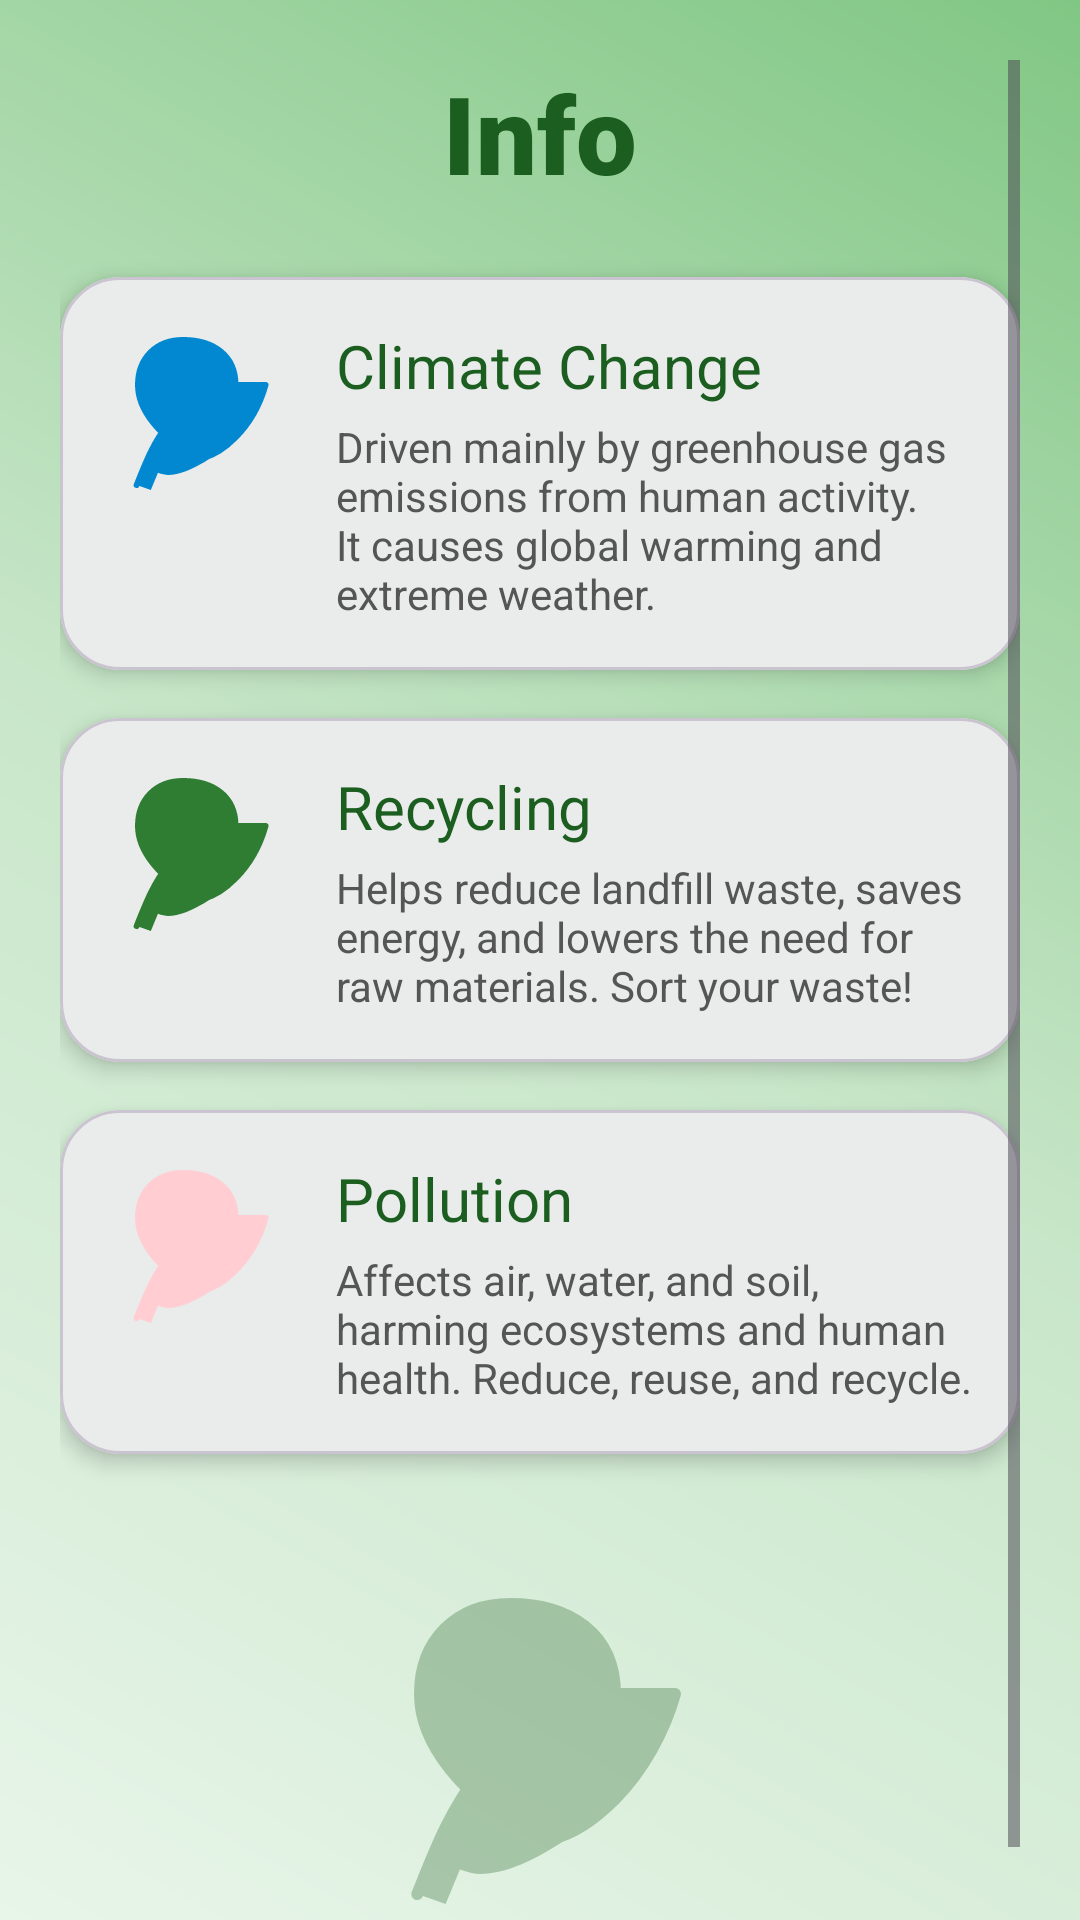

Android layout source for this screen:
<!-- AndroidManifest.xml: application theme Theme.EcoQuizGame -->
<!-- res/layout/fragment_info.xml -->
<?xml version="1.0" encoding="utf-8"?>
<androidx.constraintlayout.widget.ConstraintLayout xmlns:android="http://schemas.android.com/apk/res/android"
    xmlns:app="http://schemas.android.com/apk/res-auto"
    android:layout_width="match_parent"
    android:layout_height="match_parent"
    android:background="@drawable/bg_auth_vibrant">

    <ScrollView
        android:layout_width="match_parent"
        android:layout_height="match_parent"
        android:clipToPadding="false"
        android:padding="20dp">

        <LinearLayout
            android:layout_width="match_parent"
            android:layout_height="wrap_content"
            android:orientation="vertical">

            <TextView
                android:id="@+id/infoTitle"
                android:layout_width="wrap_content"
                android:layout_height="wrap_content"
                android:layout_gravity="center"
                android:layout_marginBottom="24dp"
                android:fontFamily="sans-serif-black"
                android:text="@string/info"
                android:textColor="@color/primary_green_dark"
                android:textSize="36sp" />

            
            <com.google.android.material.card.MaterialCardView
                android:layout_width="match_parent"
                android:layout_height="wrap_content"
                android:layout_marginBottom="16dp"
                app:cardCornerRadius="20dp"
                app:cardElevation="4dp">

                <LinearLayout
                    android:layout_width="match_parent"
                    android:layout_height="wrap_content"
                    android:orientation="horizontal"
                    android:padding="16dp">

                    <ImageView
                        android:layout_width="60dp"
                        android:layout_height="60dp"
                        android:src="@drawable/ic_leaf"
                        app:tint="@color/accent_blue"
                        android:contentDescription="@null" />

                    <LinearLayout
                        android:layout_width="match_parent"
                        android:layout_height="wrap_content"
                        android:layout_marginStart="16dp"
                        android:orientation="vertical">

                        <TextView
                            android:layout_width="wrap_content"
                            android:layout_height="wrap_content"
                            android:fontFamily="sans-serif-bold"
                            android:text="@string/cat_climate"
                            android:textColor="@color/primary_green_dark"
                            android:textSize="20sp" />

                        <TextView
                            android:layout_width="match_parent"
                            android:layout_height="wrap_content"
                            android:layout_marginTop="4dp"
                            android:fontFamily="sans-serif"
                            android:text="@string/cat_climate_desc"
                            android:textColor="#555555"
                            android:textSize="14sp" />
                    </LinearLayout>
                </LinearLayout>
            </com.google.android.material.card.MaterialCardView>

            
            <com.google.android.material.card.MaterialCardView
                android:layout_width="match_parent"
                android:layout_height="wrap_content"
                android:layout_marginBottom="16dp"
                app:cardCornerRadius="20dp"
                app:cardElevation="4dp">

                <LinearLayout
                    android:layout_width="match_parent"
                    android:layout_height="wrap_content"
                    android:orientation="horizontal"
                    android:padding="16dp">

                    <ImageView
                        android:layout_width="60dp"
                        android:layout_height="60dp"
                        android:src="@drawable/ic_leaf"
                        app:tint="@color/primary_green"
                        android:contentDescription="@null" />

                    <LinearLayout
                        android:layout_width="match_parent"
                        android:layout_height="wrap_content"
                        android:layout_marginStart="16dp"
                        android:orientation="vertical">

                        <TextView
                            android:layout_width="wrap_content"
                            android:layout_height="wrap_content"
                            android:fontFamily="sans-serif-bold"
                            android:text="@string/cat_recycling"
                            android:textColor="@color/primary_green_dark"
                            android:textSize="20sp" />

                        <TextView
                            android:layout_width="match_parent"
                            android:layout_height="wrap_content"
                            android:layout_marginTop="4dp"
                            android:fontFamily="sans-serif"
                            android:text="@string/cat_recycling_desc"
                            android:textColor="#555555"
                            android:textSize="14sp" />
                    </LinearLayout>
                </LinearLayout>
            </com.google.android.material.card.MaterialCardView>

            
            <com.google.android.material.card.MaterialCardView
                android:layout_width="match_parent"
                android:layout_height="wrap_content"
                android:layout_marginBottom="16dp"
                app:cardCornerRadius="20dp"
                app:cardElevation="4dp">

                <LinearLayout
                    android:layout_width="match_parent"
                    android:layout_height="wrap_content"
                    android:orientation="horizontal"
                    android:padding="16dp">

                    <ImageView
                        android:layout_width="60dp"
                        android:layout_height="60dp"
                        android:src="@drawable/ic_leaf"
                        app:tint="@color/wrong_red"
                        android:contentDescription="@null" />

                    <LinearLayout
                        android:layout_width="match_parent"
                        android:layout_height="wrap_content"
                        android:layout_marginStart="16dp"
                        android:orientation="vertical">

                        <TextView
                            android:layout_width="wrap_content"
                            android:layout_height="wrap_content"
                            android:fontFamily="sans-serif-bold"
                            android:text="@string/cat_pollution"
                            android:textColor="@color/primary_green_dark"
                            android:textSize="20sp" />

                        <TextView
                            android:layout_width="match_parent"
                            android:layout_height="wrap_content"
                            android:layout_marginTop="4dp"
                            android:fontFamily="sans-serif"
                            android:text="@string/cat_pollution_desc"
                            android:textColor="#555555"
                            android:textSize="14sp" />
                    </LinearLayout>
                </LinearLayout>
            </com.google.android.material.card.MaterialCardView>

            
            <ImageView
                android:layout_width="120dp"
                android:layout_height="120dp"
                android:layout_gravity="center"
                android:layout_marginTop="24dp"
                android:alpha="0.3"
                android:src="@drawable/ic_leaf"
                app:tint="@color/primary_green_dark"
                android:contentDescription="@null" />

        </LinearLayout>
    </ScrollView>

</androidx.constraintlayout.widget.ConstraintLayout>
<!-- resources referenced by this layout -->
<resources>
  <color name="accent_blue">#0288D1</color>
  <color name="primary_green">#2E7D32</color>
  <color name="primary_green_dark">#1B5E20</color>
  <color name="wrong_red">#FFCDD2</color>
  <!-- drawable bg_auth_vibrant (drawable) -->
  <?xml version="1.0" encoding="utf-8"?>
  <shape xmlns:android="http://schemas.android.com/apk/res/android">
      <gradient
          android:startColor="#E8F5E9"
          android:centerColor="#C8E6C9"
          android:endColor="#81C784"
          android:angle="45"/>
  </shape>
  <!-- drawable ic_leaf (drawable) -->
  <vector xmlns:android="http://schemas.android.com/apk/res/android"
      android:width="24dp"
      android:height="24dp"
      android:viewportWidth="24"
      android:viewportHeight="24">
  
      
      <path
          android:fillColor="#81C784"
          android:pathData="M17,8C8,10 5.9,16.17 3.82,21.34L5.71,22L6.66,19.7C7.14,19.87 7.64,20 8,20C11,20 15,17 17,15C18.91,13.09 20.32,10.43 21,8H17M17,8C17,4 14,2 10,2C6.42,2 4,4.42 4,8C4,12 8,15 8,15" />
  
      
      <path
          android:strokeColor="#1B5E20"
          android:strokeWidth="0.8"
          android:strokeLineCap="round"
          android:pathData="M17,8C8,10 5.9,16.17 3.82,21.34M21,8H17C17,4 14,2 10,2C6.42,2 4,4.42 4,8C4,12 8,15 8,15C11,20 15,17 17,15C18.91,13.09 20.32,10.43 21,8M17,8L8,15" />
  
  </vector>
  <string name="cat_climate">Climate Change</string>
  <string name="cat_climate_desc">Driven mainly by greenhouse gas emissions from human activity. It causes global warming and extreme weather.</string>
  <string name="cat_pollution">Pollution</string>
  <string name="cat_pollution_desc">Affects air, water, and soil, harming ecosystems and human health. Reduce, reuse, and recycle.</string>
  <string name="cat_recycling">Recycling</string>
  <string name="cat_recycling_desc">Helps reduce landfill waste, saves energy, and lowers the need for raw materials. Sort your waste!</string>
  <string name="info">Info</string>
  <style name="Theme.EcoQuizGame" parent="Theme.Material3.DayNight.NoActionBar">
          <item name="colorPrimary">@color/primary_green</item>
          <item name="colorPrimaryContainer">@color/primary_green_dark</item>
          <item name="colorSecondary">@color/accent_blue</item>
          <item name="android:statusBarColor" tools:targetApi="l">@color/primary_green_dark</item>
          <item name="android:fontFamily">sans-serif-medium</item>
      </style>
</resources>
